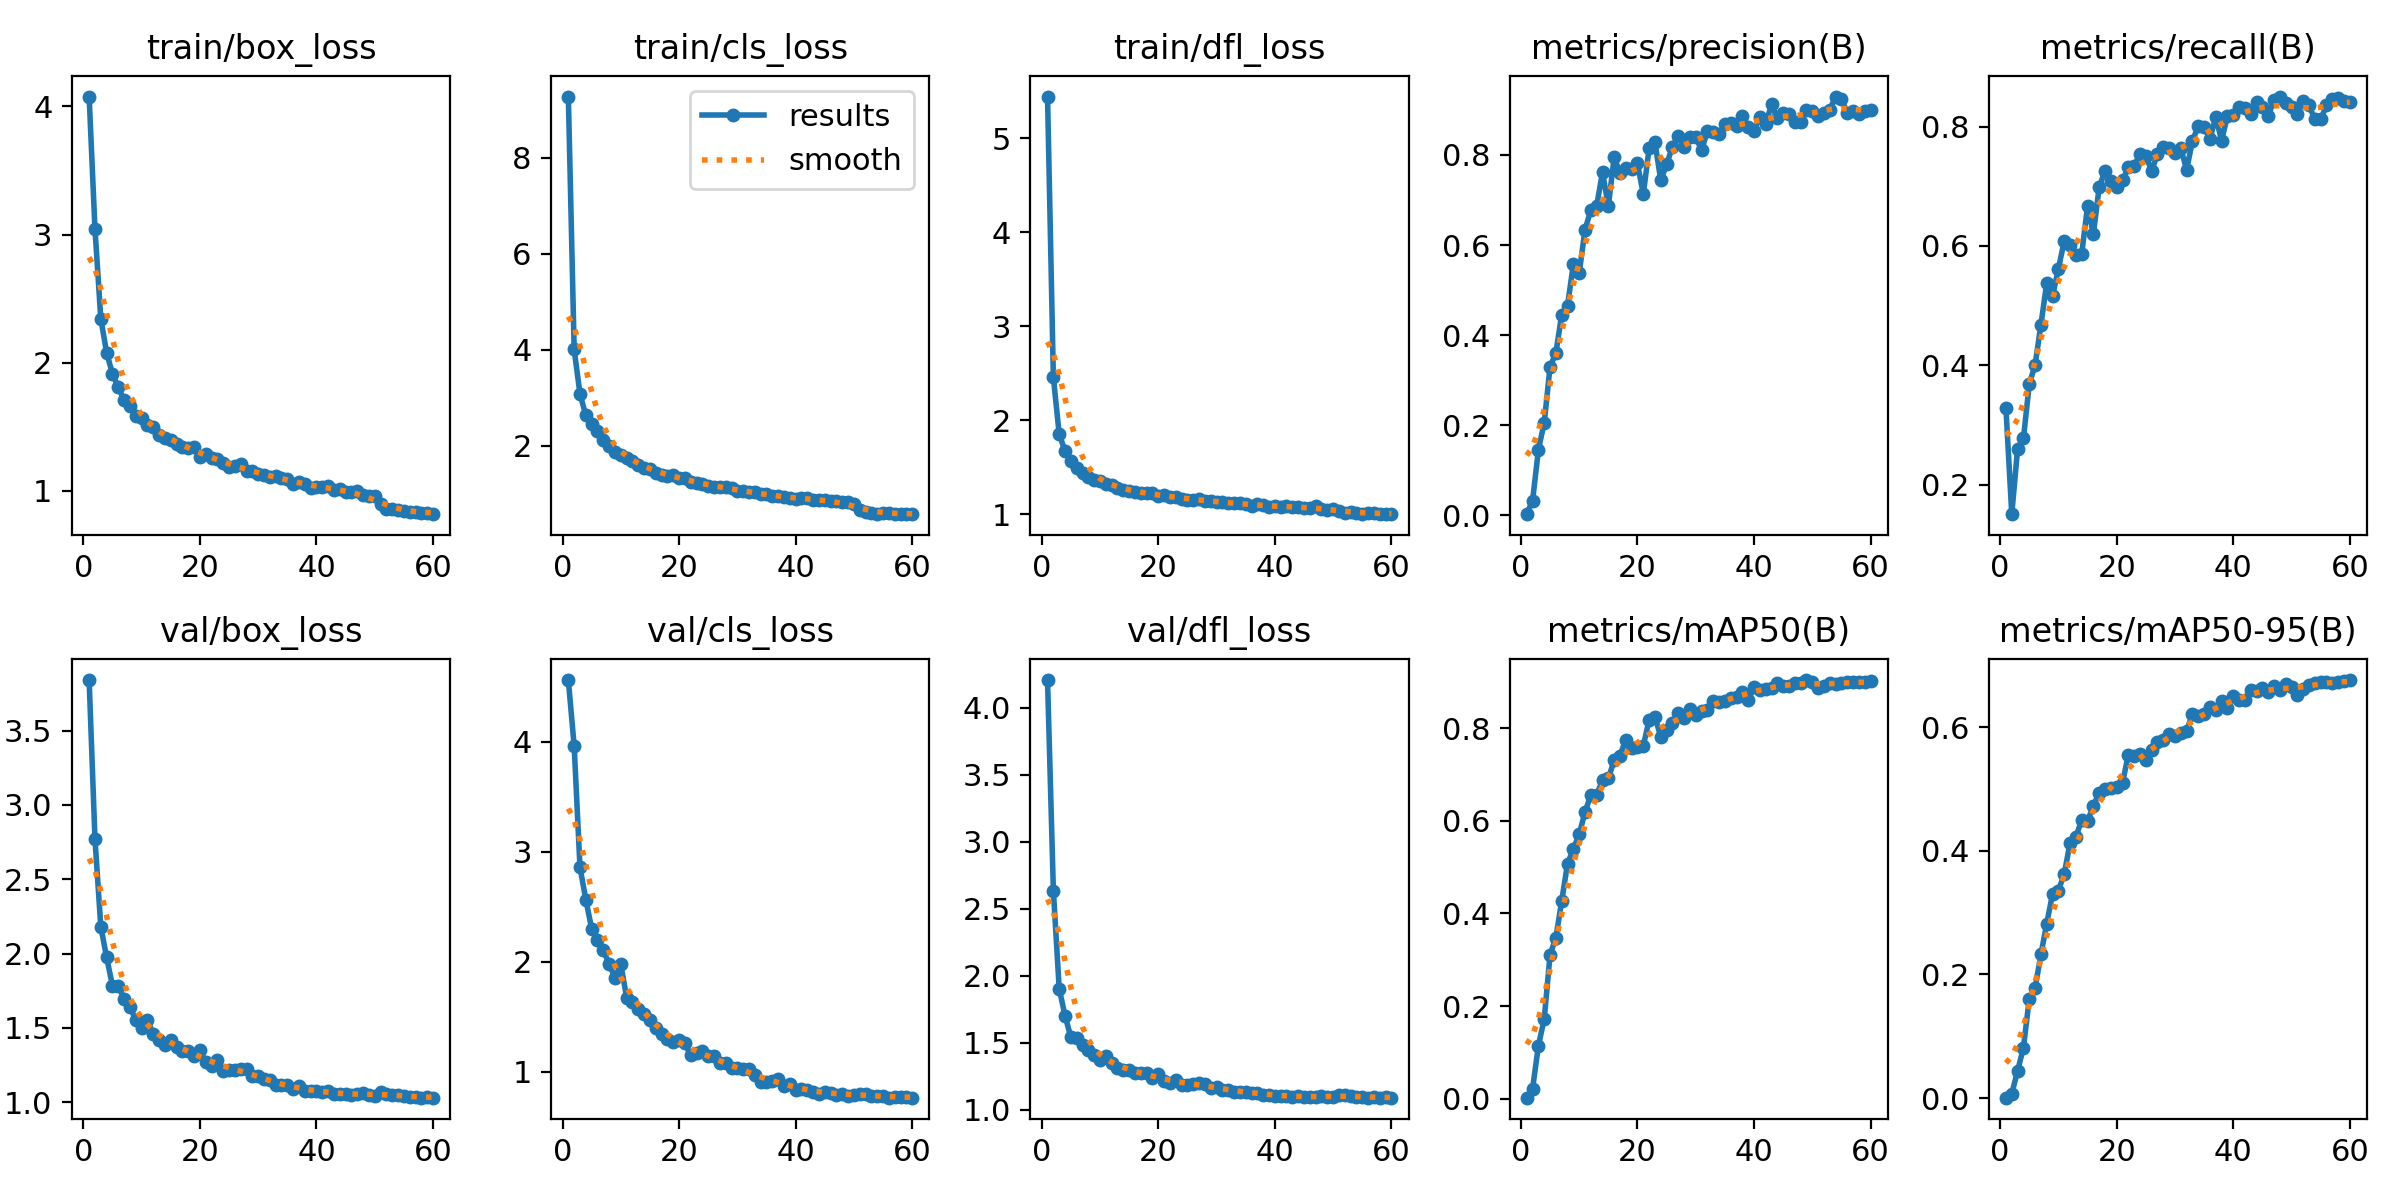

The data file committed next to this chart (first rows):
epoch, time, train/box_loss, train/cls_loss, train/dfl_loss, metrics/precision(B), metrics/recall(B), metrics/mAP50(B), metrics/mAP50-95(B), val/box_loss, val/cls_loss, val/dfl_loss, lr/pg0, lr/pg1, lr/pg2
1, 1037, 4.076, 9.271, 5.446, 0.00274, 0.328, 0.0024, 0.00056, 3.839, 4.561, 4.208, 0.0004712, 0.0004712, 0.0004712
2, 1075, 3.045, 4.008, 2.46, 0.03255, 0.1506, 0.02151, 0.00692, 2.772, 3.962, 2.637, 0.0009468, 0.0009468, 0.0009468
3, 1115, 2.344, 3.08, 1.853, 0.1456, 0.2601, 0.1143, 0.04385, 2.182, 2.858, 1.905, 0.00142, 0.00142, 0.00142
4, 1154, 2.079, 2.637, 1.676, 0.2057, 0.2775, 0.1722, 0.08127, 1.975, 2.565, 1.703, 0.00142, 0.00142, 0.00142
5, 1193, 1.914, 2.45, 1.566, 0.3295, 0.3684, 0.3107, 0.1604, 1.784, 2.302, 1.543, 0.001414, 0.001414, 0.001414
6, 1233, 1.809, 2.308, 1.498, 0.3605, 0.4007, 0.3477, 0.1777, 1.782, 2.197, 1.54, 0.001405, 0.001405, 0.001405
7, 1272, 1.707, 2.132, 1.443, 0.4452, 0.4678, 0.427, 0.2322, 1.697, 2.107, 1.483, 0.001394, 0.001394, 0.001394
8, 1311, 1.66, 2.009, 1.402, 0.4657, 0.5383, 0.5077, 0.2822, 1.641, 1.981, 1.444, 0.001382, 0.001382, 0.001382
9, 1351, 1.587, 1.878, 1.365, 0.5574, 0.5163, 0.5391, 0.3305, 1.555, 1.855, 1.413, 0.001368, 0.001368, 0.001368
10, 1390, 1.566, 1.821, 1.359, 0.5371, 0.5614, 0.5711, 0.3357, 1.497, 1.98, 1.37, 0.001352, 0.001352, 0.001352
11, 1429, 1.512, 1.751, 1.327, 0.6342, 0.6084, 0.6189, 0.3623, 1.551, 1.676, 1.4, 0.001334, 0.001334, 0.001334
12, 1468, 1.497, 1.684, 1.311, 0.6777, 0.6009, 0.6562, 0.4128, 1.46, 1.631, 1.347, 0.001315, 0.001315, 0.001315
13, 1507, 1.438, 1.61, 1.282, 0.687, 0.5848, 0.6562, 0.4231, 1.421, 1.572, 1.311, 0.001294, 0.001294, 0.001294
14, 1546, 1.413, 1.54, 1.256, 0.7618, 0.5864, 0.6877, 0.4492, 1.387, 1.527, 1.295, 0.001271, 0.001271, 0.001271
15, 1585, 1.4, 1.514, 1.253, 0.6859, 0.6667, 0.6915, 0.4481, 1.422, 1.475, 1.302, 0.001247, 0.001247, 0.001247
16, 1624, 1.368, 1.44, 1.239, 0.7949, 0.6195, 0.7308, 0.4725, 1.37, 1.395, 1.277, 0.001222, 0.001222, 0.001222
17, 1663, 1.344, 1.399, 1.229, 0.7598, 0.6991, 0.741, 0.4943, 1.345, 1.347, 1.273, 0.001195, 0.001195, 0.001195
18, 1702, 1.335, 1.382, 1.224, 0.7699, 0.7252, 0.7752, 0.4995, 1.348, 1.295, 1.274, 0.001167, 0.001167, 0.001167
19, 1741, 1.345, 1.396, 1.227, 0.769, 0.7084, 0.7566, 0.5012, 1.313, 1.276, 1.239, 0.001137, 0.001137, 0.001137
20, 1780, 1.268, 1.333, 1.191, 0.7809, 0.6985, 0.7597, 0.5025, 1.349, 1.288, 1.266, 0.001107, 0.001107, 0.001107
21, 1819, 1.29, 1.338, 1.209, 0.7127, 0.7101, 0.7619, 0.5096, 1.27, 1.26, 1.219, 0.001075, 0.001075, 0.001075
22, 1858, 1.254, 1.25, 1.188, 0.8146, 0.7316, 0.8179, 0.5557, 1.245, 1.15, 1.204, 0.001043, 0.001043, 0.001043
23, 1897, 1.248, 1.233, 1.181, 0.8277, 0.7347, 0.8235, 0.5535, 1.284, 1.17, 1.222, 0.001009, 0.001009, 0.001009
24, 1936, 1.216, 1.215, 1.168, 0.7434, 0.7533, 0.7819, 0.5571, 1.214, 1.195, 1.185, 0.0009751, 0.0009751, 0.0009751
25, 1975, 1.185, 1.159, 1.158, 0.7791, 0.7512, 0.7955, 0.5473, 1.217, 1.141, 1.189, 0.0009402, 0.0009402, 0.0009402
26, 2014, 1.198, 1.154, 1.158, 0.8183, 0.7257, 0.8106, 0.5634, 1.22, 1.145, 1.196, 0.0009047, 0.0009047, 0.0009047
27, 2053, 1.21, 1.146, 1.166, 0.8426, 0.7542, 0.833, 0.5756, 1.227, 1.08, 1.201, 0.0008687, 0.0008687, 0.0008687
28, 2092, 1.158, 1.15, 1.142, 0.8181, 0.7664, 0.8226, 0.5795, 1.222, 1.081, 1.192, 0.0008323, 0.0008323, 0.0008323
29, 2131, 1.154, 1.118, 1.14, 0.8403, 0.7635, 0.8409, 0.5888, 1.176, 1.035, 1.166, 0.0007956, 0.0007956, 0.0007956
30, 2170, 1.13, 1.058, 1.136, 0.8392, 0.7557, 0.8288, 0.5852, 1.174, 1.04, 1.174, 0.0007587, 0.0007587, 0.0007587
31, 2209, 1.127, 1.071, 1.131, 0.8108, 0.7635, 0.837, 0.5914, 1.154, 1.03, 1.146, 0.0007216, 0.0007216, 0.0007216
32, 2248, 1.11, 1.047, 1.117, 0.8525, 0.7278, 0.8398, 0.5947, 1.153, 1.023, 1.15, 0.0006846, 0.0006846, 0.0006846
33, 2287, 1.114, 1.039, 1.12, 0.8503, 0.776, 0.8579, 0.6207, 1.117, 0.9742, 1.134, 0.0006477, 0.0006477, 0.0006477
34, 2326, 1.101, 0.9958, 1.118, 0.8453, 0.801, 0.857, 0.6185, 1.115, 0.9104, 1.136, 0.000611, 0.000611, 0.000611
35, 2365, 1.094, 0.9906, 1.111, 0.8678, 0.7994, 0.8598, 0.6215, 1.115, 0.907, 1.137, 0.0005746, 0.0005746, 0.0005746
36, 2404, 1.056, 0.9567, 1.091, 0.8711, 0.7791, 0.8662, 0.6335, 1.091, 0.9199, 1.126, 0.0005386, 0.0005386, 0.0005386
37, 2443, 1.072, 0.9505, 1.108, 0.8646, 0.8166, 0.8681, 0.6277, 1.111, 0.9346, 1.129, 0.0005031, 0.0005031, 0.0005031
38, 2482, 1.054, 0.9429, 1.104, 0.8874, 0.7763, 0.8775, 0.6418, 1.076, 0.871, 1.115, 0.0004682, 0.0004682, 0.0004682
39, 2521, 1.026, 0.9245, 1.077, 0.8621, 0.8178, 0.8602, 0.6311, 1.076, 0.8914, 1.112, 0.0004339, 0.0004339, 0.0004339
40, 2559, 1.033, 0.8995, 1.088, 0.8531, 0.8198, 0.8897, 0.6512, 1.073, 0.8382, 1.107, 0.0004005, 0.0004005, 0.0004005
41, 2598, 1.028, 0.9168, 1.08, 0.8835, 0.8331, 0.8835, 0.6448, 1.072, 0.8417, 1.107, 0.000368, 0.000368, 0.000368
42, 2638, 1.038, 0.9087, 1.086, 0.8675, 0.831, 0.8857, 0.6447, 1.076, 0.8354, 1.107, 0.0003364, 0.0003364, 0.0003364
43, 2676, 1.009, 0.8812, 1.078, 0.9126, 0.8209, 0.8874, 0.6599, 1.056, 0.8219, 1.093, 0.0003059, 0.0003059, 0.0003059
44, 2715, 1.013, 0.8719, 1.081, 0.8813, 0.8404, 0.8972, 0.6591, 1.058, 0.7994, 1.102, 0.0002765, 0.0002765, 0.0002765
45, 2754, 0.995, 0.8681, 1.073, 0.8925, 0.8334, 0.8915, 0.6629, 1.054, 0.8192, 1.095, 0.0002483, 0.0002483, 0.0002483
46, 2793, 0.994, 0.851, 1.063, 0.8918, 0.8175, 0.8907, 0.6576, 1.048, 0.8108, 1.098, 0.0002215, 0.0002215, 0.0002215
47, 2832, 0.9982, 0.8646, 1.085, 0.8726, 0.8448, 0.8984, 0.6673, 1.053, 0.7931, 1.093, 0.000196, 0.000196, 0.000196
48, 2871, 0.9681, 0.8348, 1.061, 0.8722, 0.8503, 0.8966, 0.6595, 1.062, 0.8002, 1.104, 0.0001719, 0.0001719, 0.0001719
49, 2910, 0.959, 0.8266, 1.049, 0.8998, 0.8392, 0.904, 0.6694, 1.05, 0.7834, 1.097, 0.0001494, 0.0001494, 0.0001494
50, 2949, 0.9642, 0.8009, 1.059, 0.8981, 0.8335, 0.9008, 0.6646, 1.04, 0.7887, 1.093, 0.0001284, 0.0001284, 0.0001284
51, 3024, 0.8968, 0.6715, 1.036, 0.8853, 0.8211, 0.8866, 0.6526, 1.071, 0.8016, 1.112, 0.0001091, 0.0001091, 0.0001091
52, 3064, 0.8557, 0.627, 1.019, 0.8919, 0.8427, 0.8908, 0.6616, 1.058, 0.7976, 1.112, 9.13871e-05, 9.13871e-05, 9.13871e-05
53, 3103, 0.8604, 0.6055, 1.025, 0.9003, 0.8357, 0.897, 0.6683, 1.049, 0.7841, 1.103, 7.54441e-05, 7.54441e-05, 7.54441e-05
54, 3141, 0.8493, 0.589, 1.018, 0.9294, 0.8119, 0.8962, 0.6709, 1.047, 0.7778, 1.1, 6.12722e-05, 6.12722e-05, 6.12722e-05
55, 3180, 0.8399, 0.6021, 1.006, 0.9244, 0.812, 0.8969, 0.6734, 1.043, 0.7787, 1.098, 4.89104e-05, 4.89104e-05, 4.89104e-05
56, 3219, 0.8387, 0.6024, 1.02, 0.8923, 0.8354, 0.8997, 0.6734, 1.036, 0.7672, 1.092, 3.83925e-05, 3.83925e-05, 3.83925e-05
57, 3257, 0.8378, 0.5866, 1.011, 0.897, 0.8468, 0.899, 0.6714, 1.033, 0.7695, 1.093, 2.97474e-05, 2.97474e-05, 2.97474e-05
58, 3296, 0.8287, 0.589, 1.007, 0.8914, 0.8477, 0.899, 0.6738, 1.031, 0.7709, 1.091, 2.29987e-05, 2.29987e-05, 2.29987e-05
59, 3335, 0.8294, 0.5872, 1.009, 0.8969, 0.8434, 0.8994, 0.6744, 1.035, 0.7699, 1.093, 1.8165e-05, 1.8165e-05, 1.8165e-05
60, 3374, 0.8188, 0.5809, 1.002, 0.8995, 0.8416, 0.9013, 0.6763, 1.032, 0.7659, 1.092, 1.52594e-05, 1.52594e-05, 1.52594e-05
